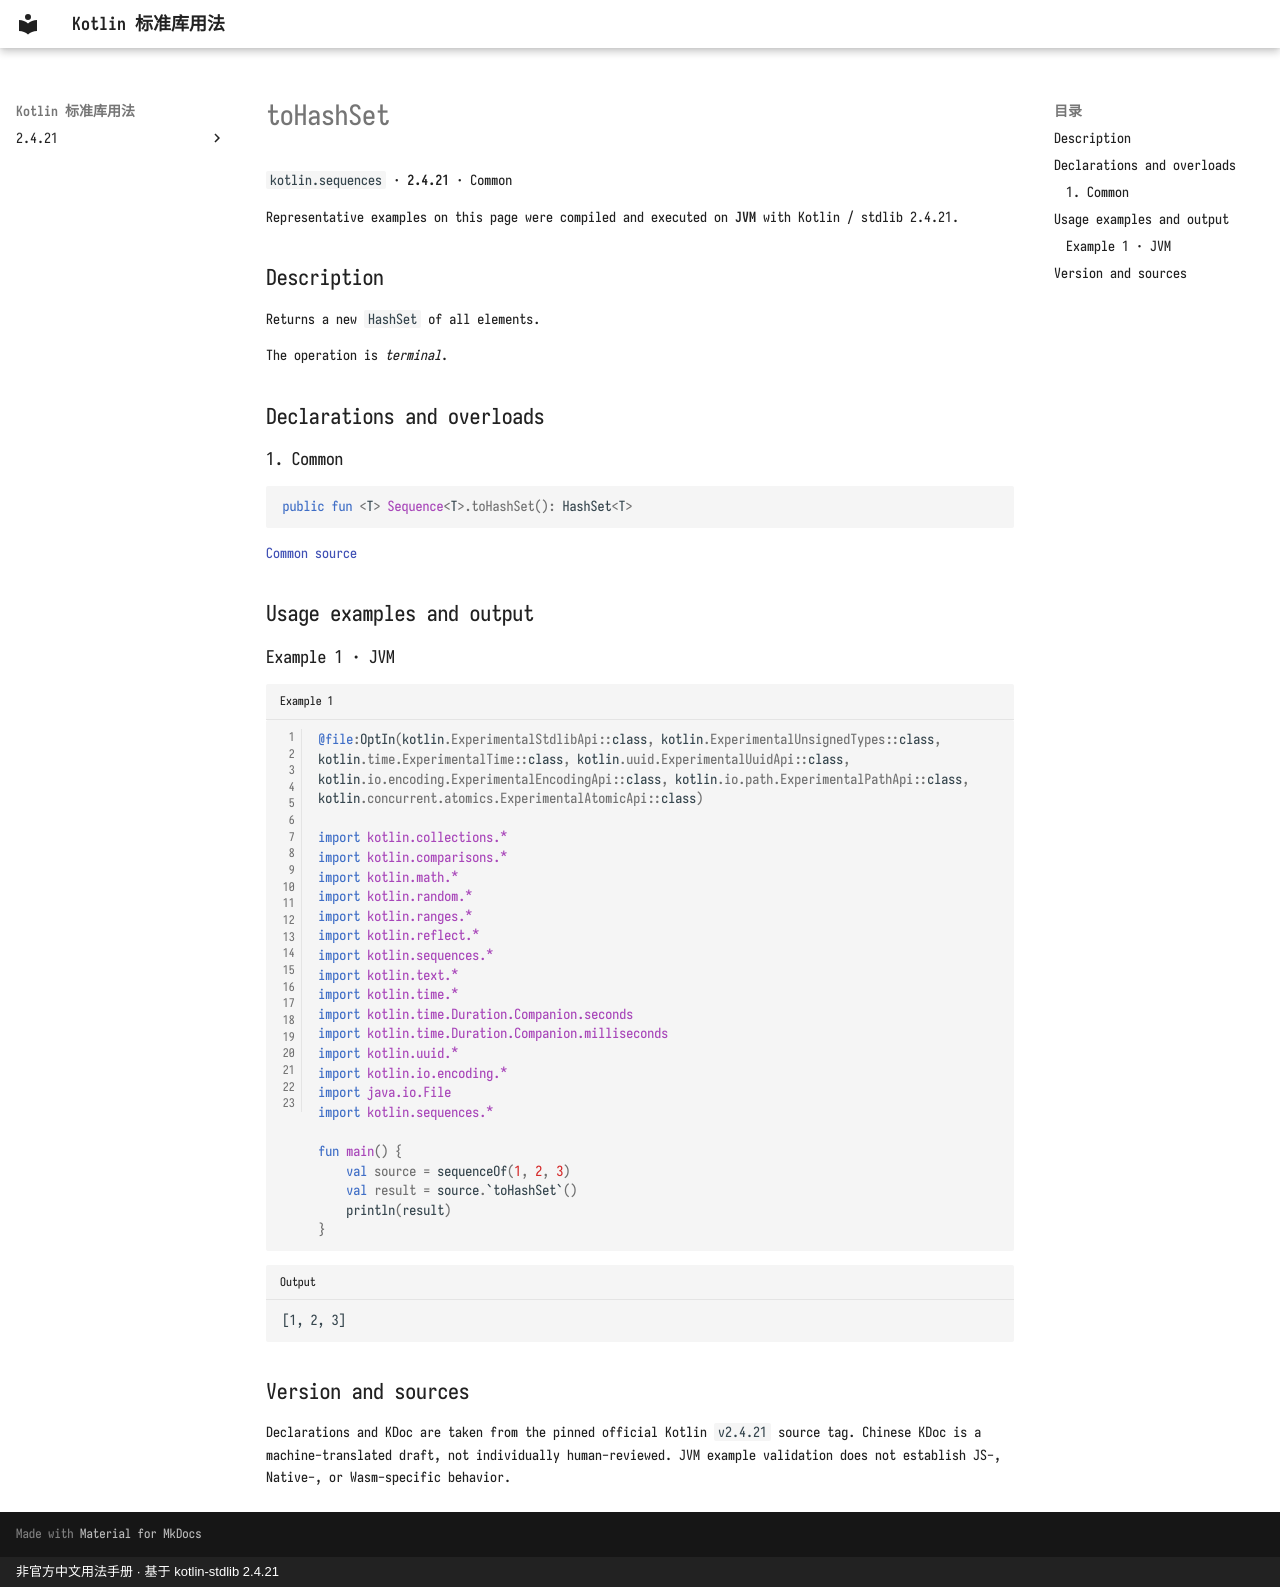

repository: oooooooko/kotlin-stdlib-docs · page: en/api/kotlin.sequences/tohashset--37fd4891/index.html · generator: mkdocs · copyright: 非官方中文用法手册 · 基于 kotlin-stdlib 2.4.21

# toHashSet

`kotlin.sequences` · **2.4.21** · Common

Representative examples on this page were compiled and executed on **JVM** with Kotlin / stdlib 2.4.21.

## Description

Returns a new `HashSet` of all elements.

The operation is _terminal_.

## Declarations and overloads

### 1. Common

```kotlin
public fun <T> Sequence<T>.toHashSet(): HashSet<T>
```

[Common source](https://github.com/JetBrains/kotlin/blob/v2.4.21/libraries/stdlib/common/src/generated/_Sequences.kt#L981)

## Usage examples and output

### Example 1 · JVM

```kotlin title="Example 1" linenums="1"
@file:OptIn(kotlin.ExperimentalStdlibApi::class, kotlin.ExperimentalUnsignedTypes::class, kotlin.time.ExperimentalTime::class, kotlin.uuid.ExperimentalUuidApi::class, kotlin.io.encoding.ExperimentalEncodingApi::class, kotlin.io.path.ExperimentalPathApi::class, kotlin.concurrent.atomics.ExperimentalAtomicApi::class)

import kotlin.collections.*
import kotlin.comparisons.*
import kotlin.math.*
import kotlin.random.*
import kotlin.ranges.*
import kotlin.reflect.*
import kotlin.sequences.*
import kotlin.text.*
import kotlin.time.*
import kotlin.time.Duration.Companion.seconds
import kotlin.time.Duration.Companion.milliseconds
import kotlin.uuid.*
import kotlin.io.encoding.*
import java.io.File
import kotlin.sequences.*

fun main() {
    val source = sequenceOf(1, 2, 3)
    val result = source.`toHashSet`()
    println(result)
}
```

```text title="Output"
[1, 2, 3]
```

## Version and sources

Declarations and KDoc are taken from the pinned official Kotlin `v2.4.21` source tag. Chinese KDoc is a machine-translated draft, not individually human-reviewed. JVM example validation does not establish JS-, Native-, or Wasm-specific behavior.
